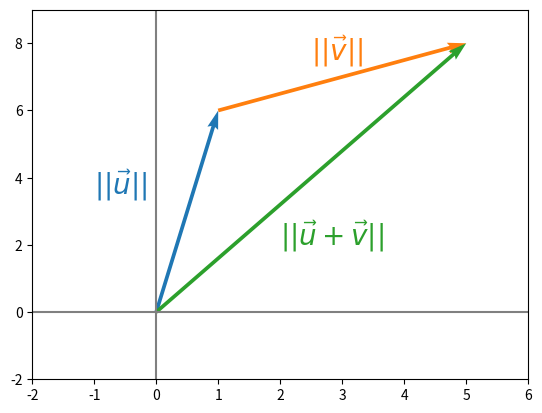

Recreate this plot in Python.
import numpy as np
import matplotlib.pyplot as plt
import seaborn as sns

u = [0,0,1,6]
v = [0,0,4,2]
u_bis = [1,6,v[2],v[3]]
w = [0,0,5,8]
plt.quiver([u[0], u_bis[0], w[0]],
           [u[1], u_bis[1], w[1]],
           [u[2], u_bis[2], w[2]],
           [u[3], u_bis[3], w[3]],
           angles = 'xy', scale_units = 'xy', scale = 1, color = sns.color_palette())

plt.xlim(-2,6)
plt.ylim(-2,9)
plt.axvline(x=0, color='grey')
plt.axhline(y=0, color='grey')
plt.text(-1, 3.5, r'$||\vec{u}||$', color = sns.color_palette()[0], size =20)
plt.text(2.5, 7.5, r'$||\vec{v}||$', color = sns.color_palette()[1], size =20)
plt.text(2, 2, r'$||\vec{u}+\vec{v}||$', color = sns.color_palette()[2], size =20)
plt.show()
